11-way image classification set "database" from GitHub (ryalberti/GeoguesserAutomation); label vocabulary: bamboo, barndominium, chalet, circular straw, geodesic, minka, neo-andean, pueblo adobe, siheyuan, suburbia, turf timber.

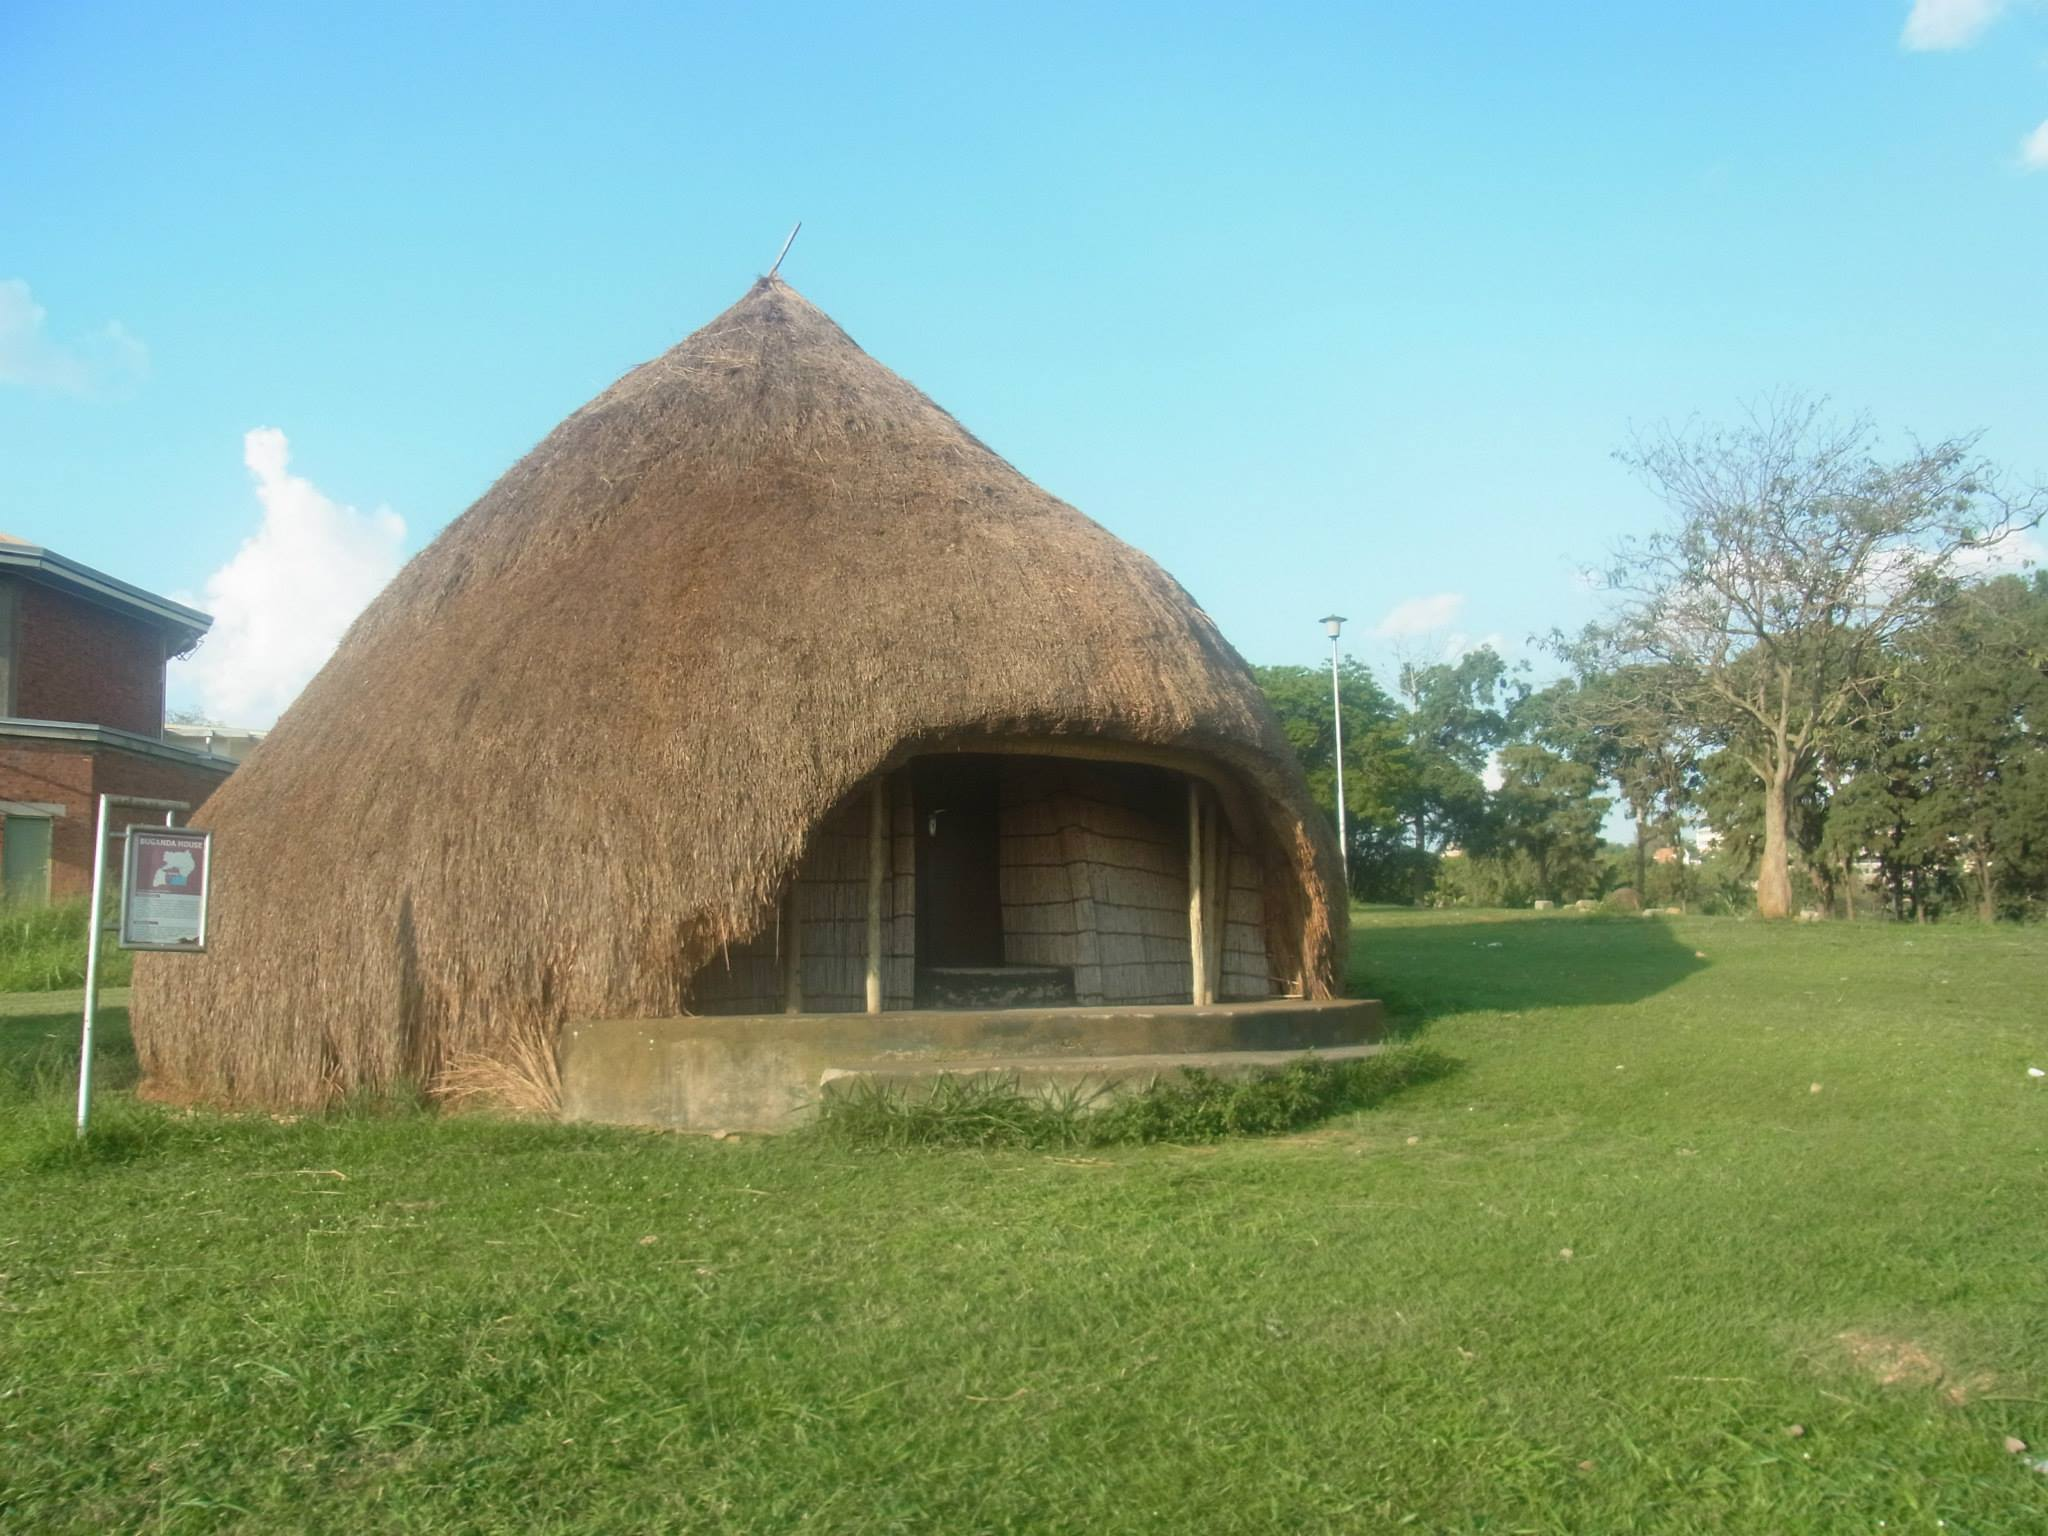
Label: circular straw

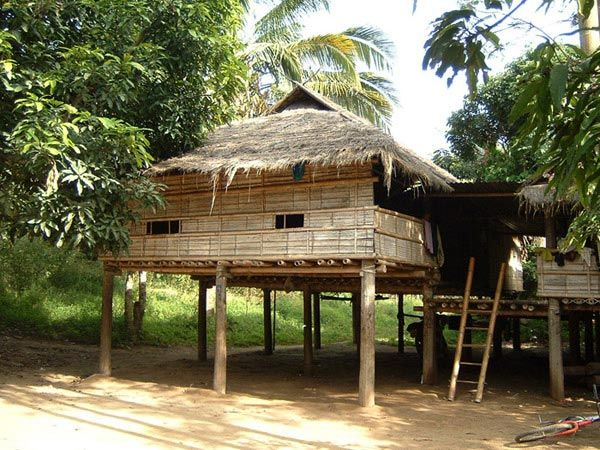
Label: bamboo

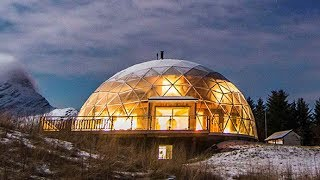
Label: geodesic

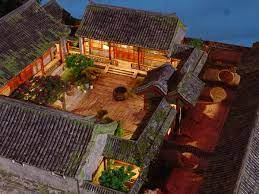
Label: siheyuan

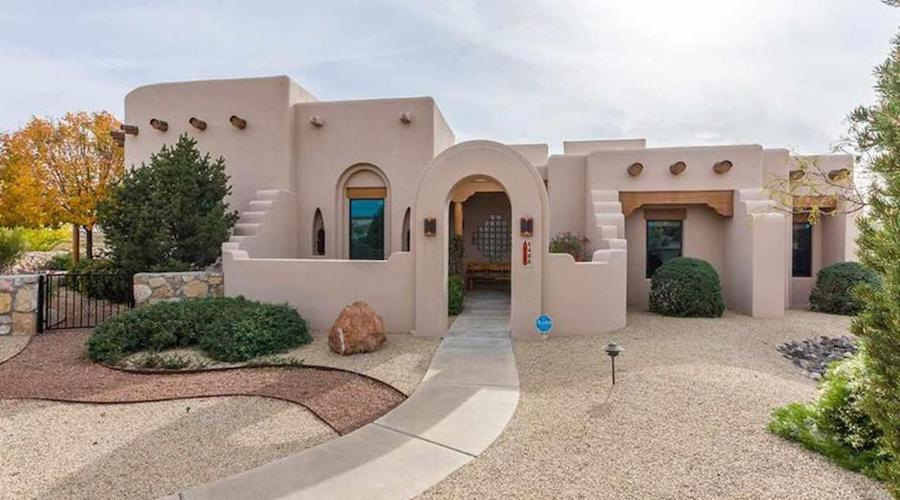
Label: pueblo adobe

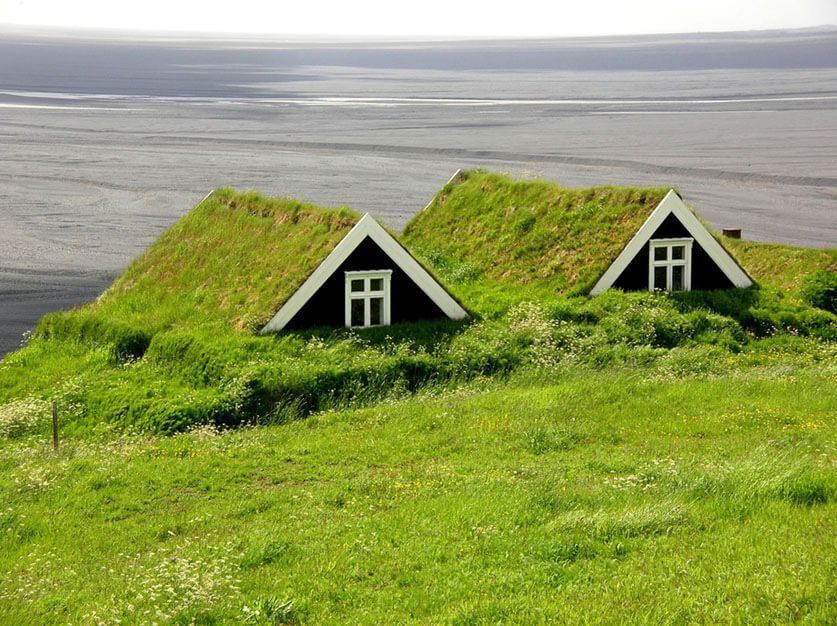
Label: turf timber
